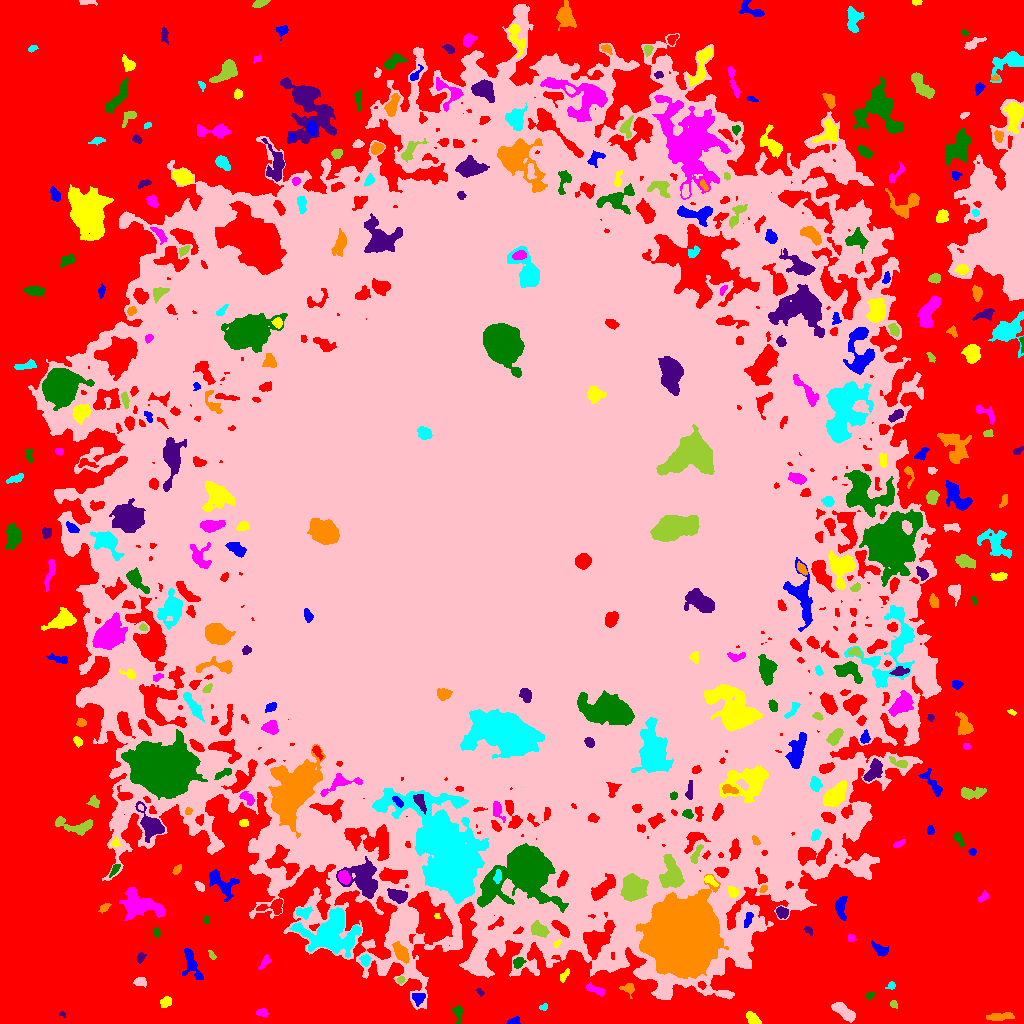

Values plotted in this chart, from the file beside it:
ID, X, Y, A, B, theta, total_flux, mu_max, mu_median, mu_mean, R_fwhm, R_e, R10, R90, x_start, x_end, y_start, y_end, area, greylevel
0, 518.4, 527.4, 360.5, 354.3, 0.6433, 1952211, 15.0, 5.0, 4.683, 154.6, 197.2, 80.38, 302.3, 0, 1023, 0, 1023, 416849, 4.683
1, 513.6, 2.29, 3.241, 1.526, 0.3204, 255.0, 6.0, 3.5, 3.11, 4.029, 2.821, 1.128, 4.222, 506, 520, 0, 7, 82, 12.11
2, 753.4, 3.869, 3.439, 2.259, -0.8528, 411.0, 8.0, 3.0, 2.854, 3.656, 3.241, 1.262, 5.382, 746, 761, 0, 12, 144, 11.85
3, 261.6, 10.72, 2.794, 1.8, -0.1458, 166.0, 4.0, 2.0, 1.844, 4.068, 2.764, 1.128, 4.442, 256, 268, 6, 15, 90, 10.84
4, 457.6, 10.29, 4.953, 2.422, -1.426, 310.0, 5.0, 2.0, 2.422, 3.989, 3.742, 1.382, 5.726, 452, 463, 0, 18, 128, 10.42
5, 62.28, 9.26, 1.795, 1.373, -0.4012, 154.0, 7.0, 5.0, 4.529, 2.764, 1.954, 0.7979, 2.932, 59, 65, 6, 12, 34, 11.53
6, 1001, 6.747, 6.652, 1.764, 0.119, 407.0, 6.0, 2.0, 2.131, 4.853, 4.146, 1.493, 6.433, 986, 1014, 3, 11, 191, 11.13
7, 543.8, 16.56, 2.147, 1.451, 0.2968, 108.0, 6.0, 2.0, 2.038, 2.185, 2.034, 0.5642, 3.523, 539, 547, 13, 20, 53, 11.04
8, 844, 11.6, 6.545, 2.484, -0.6319, 574.0, 4.0, 2.0, 2.057, 7.506, 5.046, 2.111, 7.756, 831, 855, 1, 21, 279, 11.06
9, 893.4, 19.11, 1.964, 1.609, -0.9365, 99.0, 4.0, 2.0, 1.768, 3.09, 2.185, 0.7979, 3.613, 890, 897, 15, 23, 56, 10.77
10, 346.4, 10.86, 3.021, 1.697, 1.271, 250.0, 6.0, 3.0, 3.012, 3.868, 2.821, 1.128, 4.334, 342, 351, 5, 16, 83, 11.01
11, 418.9, 25.59, 3.112, 2.34, 0.583, 110.0, 2.0, 1.0, 0.8271, 5.046, 2.932, 1.262, 4.652, 412, 425, 17, 30, 133, 12.83
12, 165.4, 21.39, 3.136, 2.377, 0.7955, 403.0, 6.0, 4.0, 3.566, 5.232, 3.568, 1.382, 5.262, 160, 171, 16, 27, 113, 11.57
13, 594, 34.21, 5.539, 1.887, -0.3824, 271.0, 5.0, 2.0, 1.895, 3.192, 3.656, 1.262, 5.809, 586, 605, 27, 41, 143, 12.9
14, 870.9, 28.3, 2.405, 1.622, 0.7738, 104.0, 4.0, 2.0, 1.763, 3.432, 2.459, 0.7979, 3.742, 866, 875, 24, 31, 59, 10.76
15, 480.2, 31.11, 2.483, 1.289, -0.8102, 109.0, 5.0, 2.0, 2.271, 2.585, 2.034, 0.7979, 3.09, 476, 484, 27, 35, 48, 11.27
16, 628.1, 34.94, 3.259, 2.586, -0.288, 284.0, 5.0, 2.0, 2.367, 3.827, 3.192, 1.262, 5.323, 619, 634, 25, 40, 120, 11.37
17, 891.1, 38.23, 2.098, 1.54, 0.6142, 120.0, 6.0, 1.5, 2.0, 2.523, 2.034, 0.5642, 3.432, 885, 895, 34, 42, 60, 11.0
18, 140.4, 41.79, 3.269, 2.073, -0.01529, 122.0, 3.0, 1.0, 1.14, 3.241, 3.038, 1.262, 4.853, 133, 146, 36, 46, 107, 10.14
19, 400.6, 43.78, 1.9, 1.675, 0.8578, 146.0, 6.0, 3.0, 2.704, 2.985, 2.257, 0.7979, 3.523, 396, 405, 40, 47, 54, 13.7
20, 320.3, 39.21, 3.067, 2.465, -0.7996, 106.0, 4.0, 1.0, 0.9464, 2.646, 2.523, 0.7979, 4.406, 315, 327, 32, 46, 112, 9.946
21, 191.5, 59.55, 8.028, 3.128, -1.196, 906.0, 11.0, 2.0, 2.951, 3.909, 4.72, 1.596, 7.999, 182, 203, 44, 75, 307, 11.95
22, 564.4, 48.22, 3.686, 1.604, 0.938, 175.0, 4.0, 2.0, 2.059, 4.442, 3.038, 1.128, 4.583, 560, 569, 41, 55, 85, 11.06
23, 264.8, 61.34, 4.279, 1.941, 0.9108, 226.0, 4.0, 2.0, 2.173, 5.14, 3.385, 1.382, 5.078, 258, 271, 54, 69, 104, 10.17
24, 518.3, 60.92, 2.815, 2.328, 0.5949, 325.0, 6.0, 3.0, 2.928, 4.37, 3.241, 1.262, 5.078, 513, 526, 55, 66, 111, 14.93
25, 140.6, 65.59, 2.61, 1.733, 1.099, 102.0, 3.0, 1.0, 1.325, 2.932, 2.585, 0.9772, 4.222, 137, 146, 60, 71, 77, 10.32
26, 401.4, 70.31, 5.03, 2.717, -0.9855, 1137, 12.0, 4.0, 4.797, 5.015, 4.618, 1.784, 7.442, 392, 409, 60, 82, 237, 18.8
27, 365, 62.95, 2.673, 2.251, -1.536, 212.0, 4.0, 2.0, 1.945, 4.514, 3.038, 1.262, 4.754, 359, 371, 57, 69, 109, 12.94
28, 482.5, 76.4, 6.991, 2.209, 1.079, 739.0, 9.0, 3.0, 3.421, 4.068, 4.549, 1.693, 7.203, 474, 492, 66, 90, 216, 17.42
29, 211.8, 68.01, 2.682, 1.369, -1.045, 151.0, 5.0, 3.0, 2.745, 3.141, 2.459, 0.9772, 3.7, 208, 216, 64, 73, 55, 10.75
30, 777.2, 71.24, 3.726, 1.93, -1.276, 221.0, 5.0, 2.0, 1.991, 3.192, 3.192, 1.262, 5.14, 772, 782, 63, 78, 111, 10.99
31, 879.8, 73.98, 4.853, 2.274, -0.5875, 560.0, 7.0, 4.0, 3.613, 5.14, 4.068, 1.596, 6.129, 871, 888, 67, 83, 155, 11.61
32, 557.3, 79.99, 2.233, 1.173, 0.906, 80.0, 4.0, 1.0, 1.702, 2.585, 1.954, 0.5642, 3.338, 554, 561, 76, 84, 47, 19.7
33, 850.9, 85.16, 1.871, 1.739, -0.2106, 114.0, 4.0, 2.0, 2.0, 3.338, 2.326, 0.7979, 3.568, 848, 856, 82, 90, 57, 12.0
34, 156.2, 91.29, 2.305, 1.708, -1.314, 206.0, 6.0, 3.0, 3.169, 3.656, 2.585, 0.9772, 3.909, 153, 160, 86, 96, 65, 11.17
35, 808.7, 92.99, 2.745, 1.544, -0.7647, 88.0, 4.0, 1.0, 1.492, 2.985, 2.394, 0.7979, 3.742, 804, 812, 88, 97, 59, 12.49
36, 683.4, 85.22, 13.97, 13.46, 1.001, 206460, 236.0, 21.0, 37.67, 11.35, 15.59, 5.412, 30.02, 636, 728, 45, 149, 5481, 56.67
37, 331.3, 89.85, 13.66, 9.969, 0.03616, 9470, 16.0, 6.0, 6.39, 12.4, 11.91, 4.687, 19.12, 289, 361, 66, 116, 1482, 15.39
38, 504, 515.1, 154.9, 147.5, -0.9655, 11570412, 230.0, 13.0, 23.45, 40.01, 166.3, 54.21, 309.1, 28, 941, 14, 1019, 493426, 30.45
39, 538.5, 94.03, 4.224, 2.838, -0.5802, 793.0, 9.0, 3.0, 3.671, 4.687, 4.26, 1.693, 6.956, 531, 549, 86, 103, 216, 21.67
40, 923.4, 90.08, 4.291, 1.969, -1.367, 264.0, 4.0, 2.0, 2.095, 5.202, 3.523, 1.382, 5.499, 918, 929, 82, 100, 126, 11.1
41, 748.1, 104.1, 4.47, 1.771, 1.226, 178.0, 3.0, 2.0, 1.664, 4.652, 3.568, 1.262, 5.202, 744, 753, 96, 111, 107, 18.66
42, 437.2, 107.5, 1.389, 1.296, -0.0, 50.0, 3.0, 2.0, 1.471, 2.394, 1.784, 0.5642, 2.646, 434, 440, 105, 110, 34, 13.47
43, 140.2, 118.2, 11.12, 6.351, -0.3342, 3105, 10.0, 4.0, 4.162, 10.12, 8.425, 3.385, 13.22, 119, 165, 103, 136, 746, 12.16
44, 206.2, 103.4, 1.823, 1.347, 1.438, 95.0, 5.0, 1.0, 1.939, 2.257, 1.871, 0.5642, 3.29, 203, 209, 100, 108, 49, 10.94
45, 782, 111, 2.868, 2.308, -0.6074, 402.0, 8.0, 3.0, 3.19, 4.184, 3.29, 1.262, 5.171, 776, 788, 105, 117, 126, 14.19
46, 104.5, 116, 3.002, 1.475, 0.5548, 176.0, 5.0, 2.0, 2.2, 3.241, 2.585, 0.9772, 4.068, 98, 111, 110, 120, 80, 12.2
47, 302.6, 111.2, 3.782, 2.427, -0.03457, 414.0, 10.0, 2.0, 2.875, 2.764, 3.432, 1.128, 5.726, 296, 313, 104, 117, 144, 14.88
48, 794, 128.6, 3.174, 2.309, 0.2532, 654.0, 10.0, 5.0, 4.955, 4.652, 3.478, 1.382, 5.47, 786, 801, 122, 134, 132, 18.95
49, 634, 136.6, 6.552, 6.067, -0.8084, 3270, 13.0, 5.0, 5.657, 8.058, 7.653, 2.985, 11.85, 620, 648, 122, 150, 578, 25.66
50, 274.3, 117.1, 6.365, 3.304, 0.1584, 591.0, 8.0, 2.0, 2.762, 4.549, 4.068, 1.493, 6.676, 256, 282, 109, 125, 214, 13.76
51, 840.7, 116.1, 6.243, 2.635, -1.554, 674.0, 7.0, 3.0, 3.256, 5.293, 4.787, 1.784, 7.203, 835, 847, 103, 127, 207, 11.26
52, 733.1, 131.6, 2.743, 2.299, -0.7951, 484.0, 9.0, 4.0, 4.246, 3.989, 3.192, 1.262, 5.015, 728, 739, 126, 137, 114, 22.25
53, 983.1, 126.3, 3.292, 1.627, 0.7579, 98.0, 3.0, 1.0, 1.167, 3.038, 2.706, 0.9772, 4.26, 978, 989, 121, 133, 84, 10.17
54, 525.9, 151.3, 14.11, 10.97, 0.3208, 42345, 78.0, 7.0, 15.28, 10.37, 11.52, 4.37, 22.83, 477, 568, 111, 180, 2771, 34.28
55, 398.4, 127.6, 4.587, 2.871, -0.2808, 886.0, 9.0, 4.0, 3.92, 5.698, 4.652, 1.871, 6.979, 387, 407, 120, 135, 226, 20.92
56, 763.4, 134.3, 2.203, 1.441, 0.8173, 183.0, 7.0, 3.0, 3.389, 2.764, 2.257, 0.7979, 3.568, 759, 767, 131, 138, 54, 16.39
57, 447.9, 140.1, 10.54, 2.896, -0.5508, 1208, 8.0, 4.0, 4.04, 7.569, 5.698, 2.257, 8.649, 431, 463, 128, 149, 299, 33.04
58, 199.7, 136.9, 2.961, 1.664, -0.7837, 159.0, 4.0, 2.0, 1.939, 4.107, 2.764, 0.9772, 4.334, 194, 204, 132, 142, 82, 11.94
59, 670.7, 148.8, 8.583, 5.406, -1.464, 1776, 8.0, 3.0, 3.345, 8.63, 7.247, 2.821, 11.27, 659, 684, 136, 169, 531, 24.34
... 333 more rows
